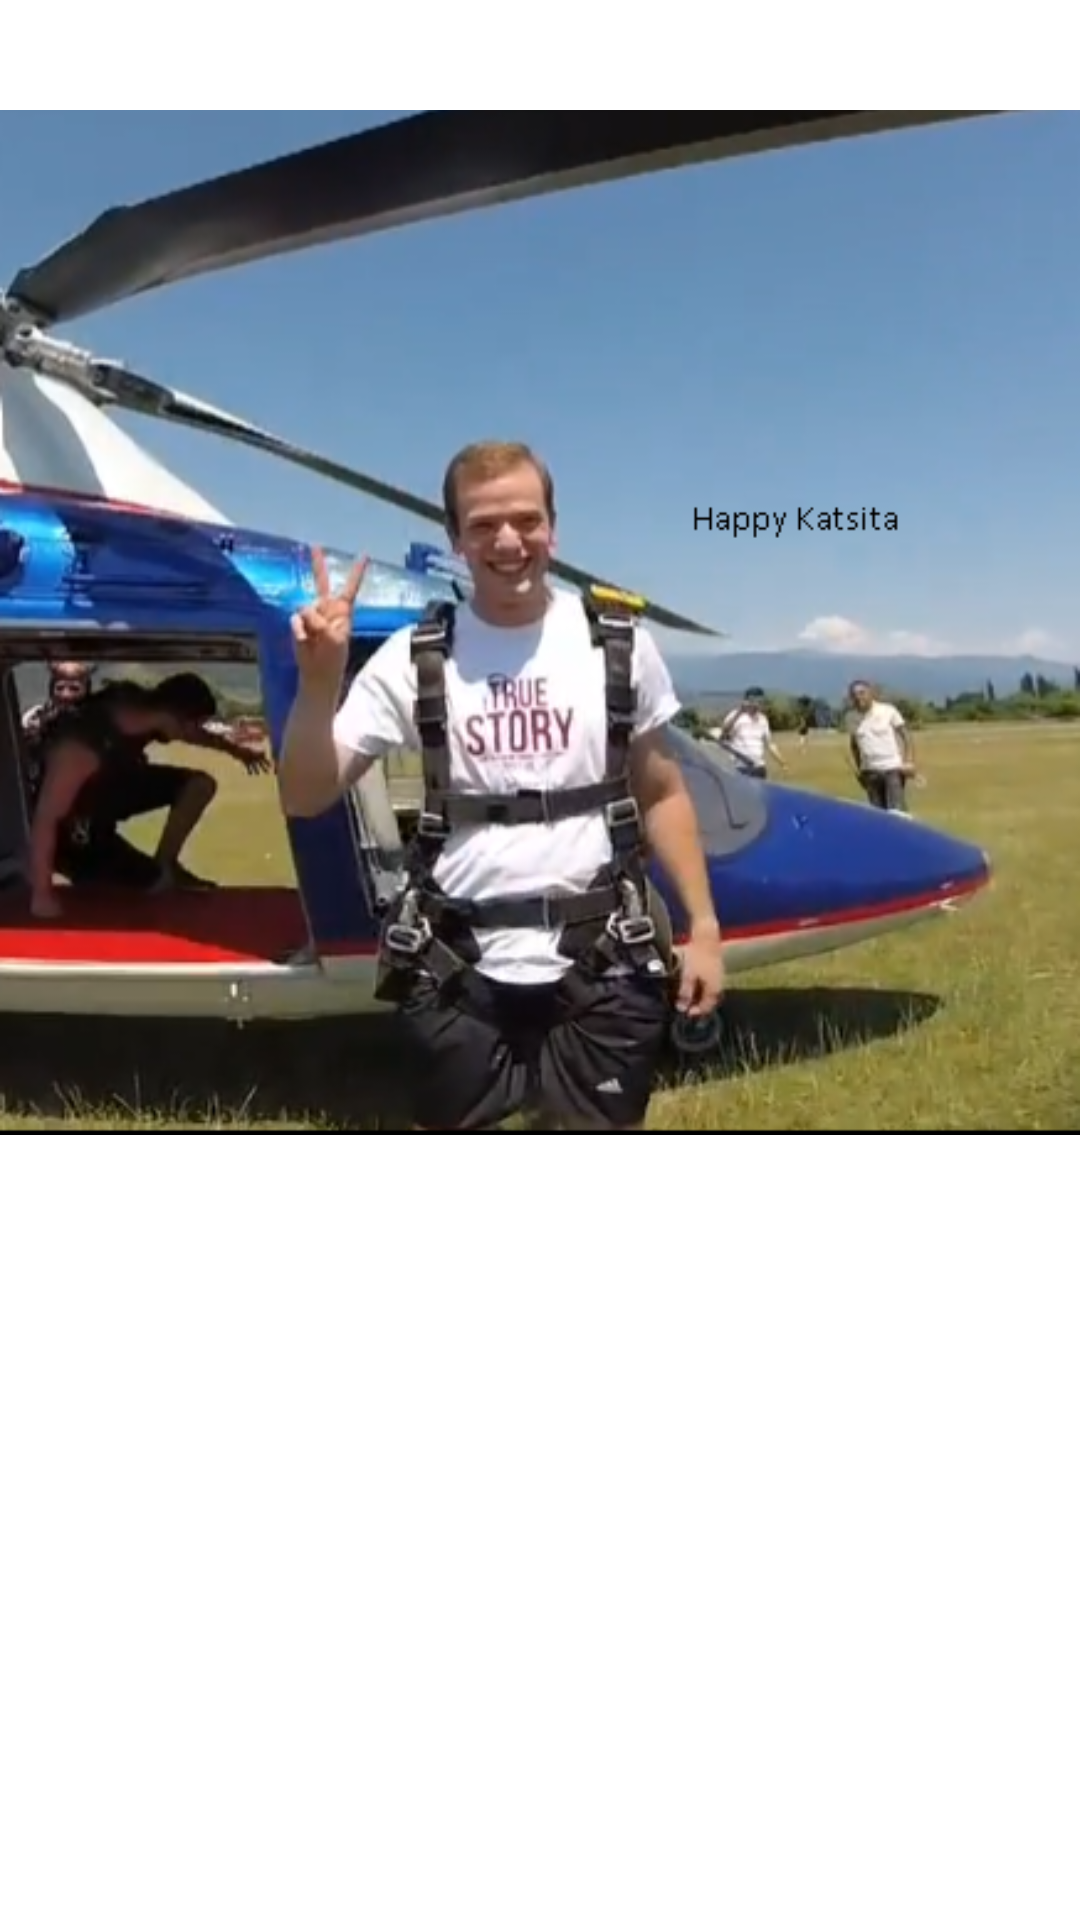

Produce the Android XML layout that renders to this screen, including the resource entries it uses.
<!-- AndroidManifest.xml: application theme Theme.GAUGEBARIDAVALEBAMARARAGACNAIRADGAKETEBULI -->
<!-- res/layout/fragment1.xml -->
<?xml version="1.0" encoding="utf-8"?>
<androidx.constraintlayout.widget.ConstraintLayout xmlns:android="http://schemas.android.com/apk/res/android"
    xmlns:app="http://schemas.android.com/apk/res-auto"
    xmlns:tools="http://schemas.android.com/tools"
    android:layout_width="match_parent"
    android:layout_height="match_parent">

    <ImageView
        android:id="@+id/imageView"
        android:layout_width="wrap_content"
        android:layout_height="wrap_content"
        app:srcCompat="@drawable/bednierimerso"
        tools:layout_editor_absoluteX="0dp"
        tools:layout_editor_absoluteY="169dp" />
</androidx.constraintlayout.widget.ConstraintLayout>
<!-- resources referenced by this layout -->
<resources>
  <!-- drawable bednierimerso: png bitmap (drawable, 333435 bytes) -->
  <style name="Theme.GAUGEBARIDAVALEBAMARARAGACNAIRADGAKETEBULI" parent="Theme.MaterialComponents.DayNight.DarkActionBar">
          
          <item name="colorPrimary">@color/purple_500</item>
          <item name="colorPrimaryVariant">@color/purple_700</item>
          <item name="colorOnPrimary">@color/white</item>
          
          <item name="colorSecondary">@color/teal_200</item>
          <item name="colorSecondaryVariant">@color/teal_700</item>
          <item name="colorOnSecondary">@color/black</item>
          
          <item name="android:statusBarColor" tools:targetApi="l">?attr/colorPrimaryVariant</item>
          
      </style>
  <!-- not gathered from this repository: default colours our renderer supplied (Android Studio template values) -->
  <color name="purple_500">#FF6200EE</color>
  <color name="purple_700">#FF3700B3</color>
  <color name="teal_200">#FF03DAC5</color>
  <color name="teal_700">#FF018786</color>
  <color name="black">#FF000000</color>
  <color name="white">#FFFFFFFF</color>
</resources>
